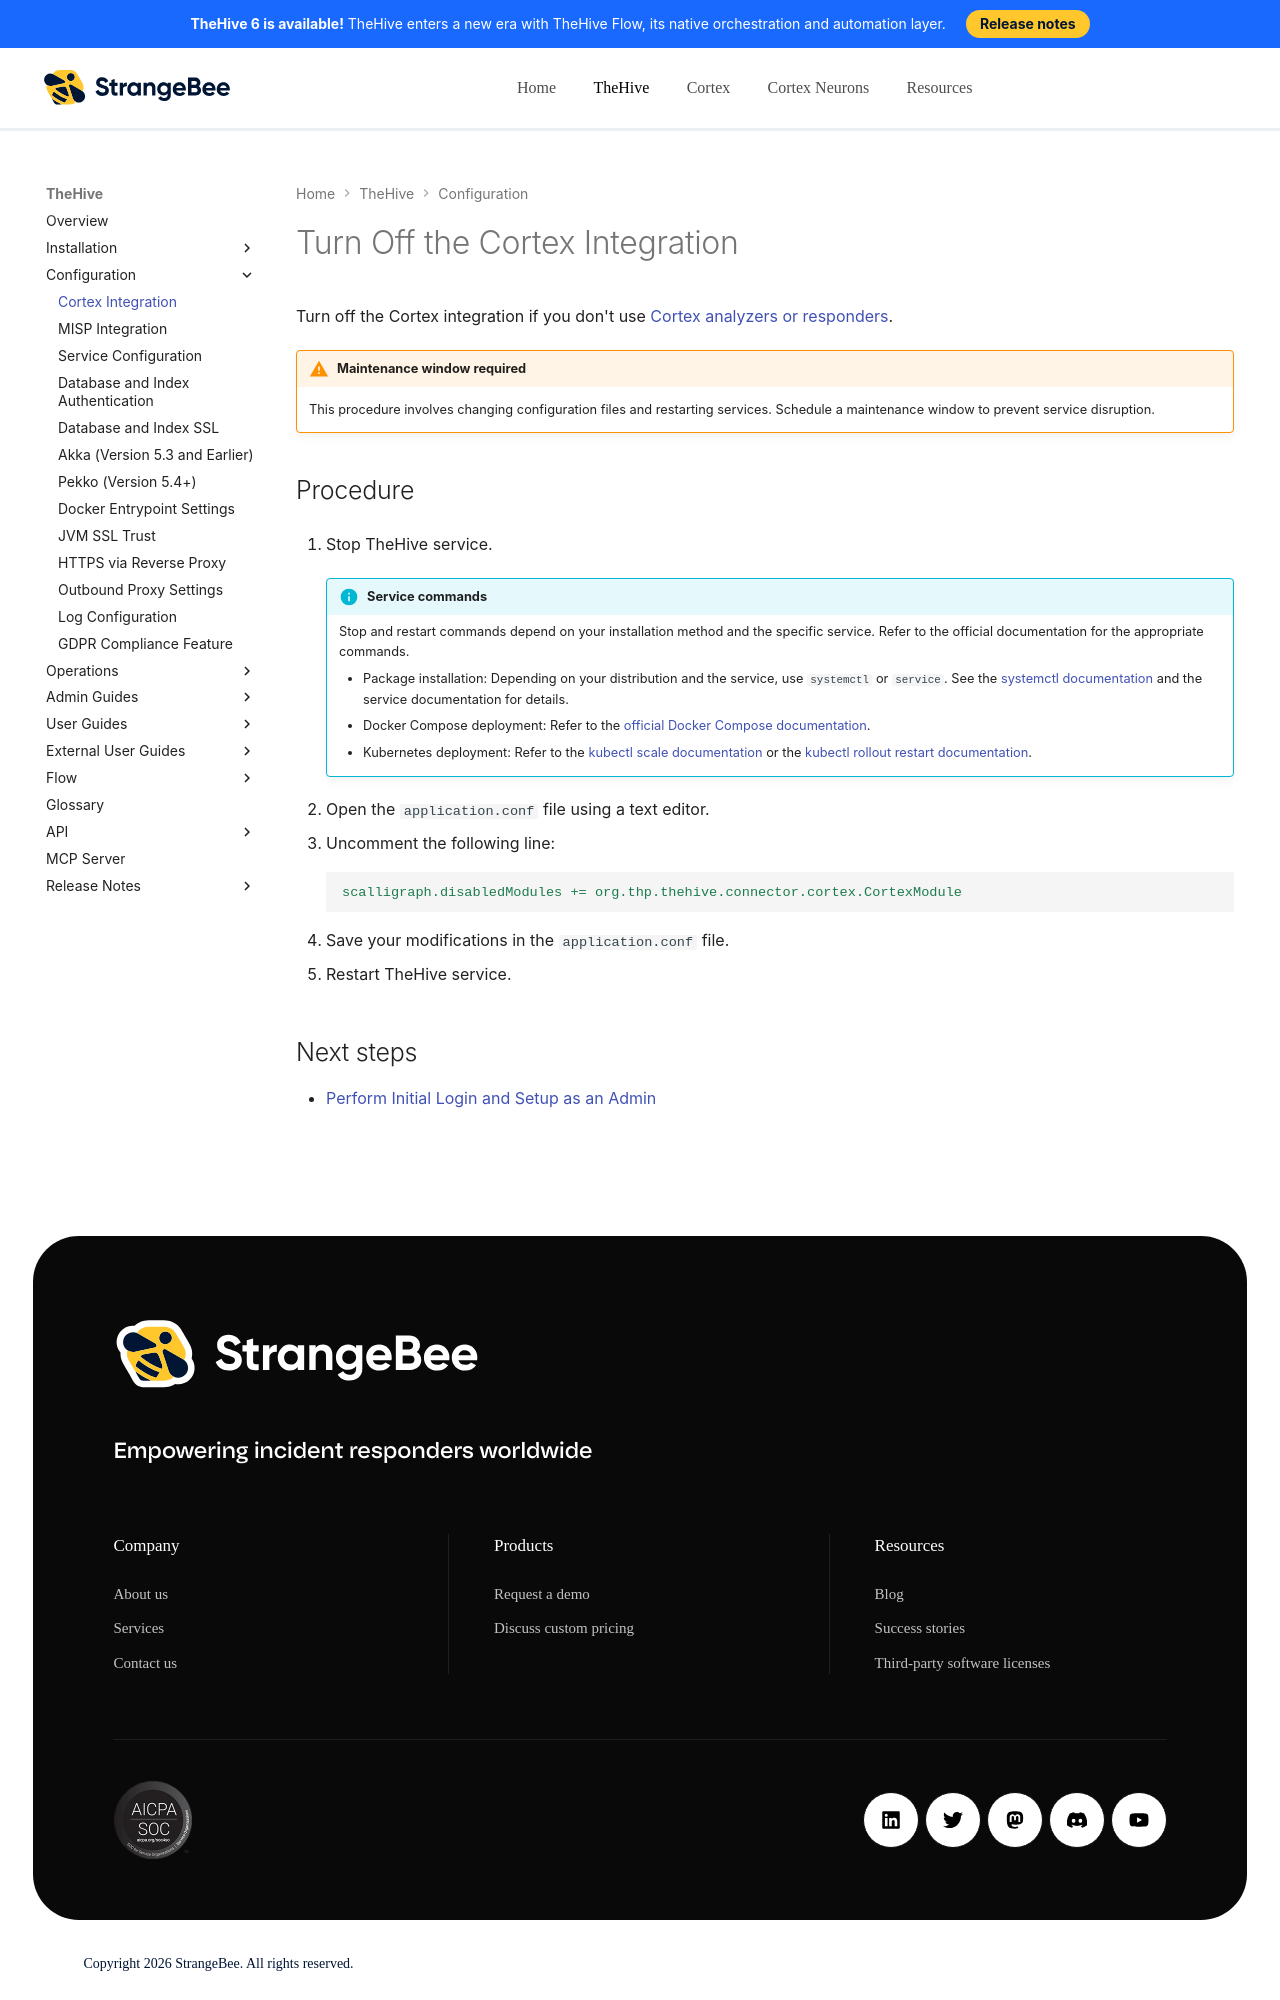

repository: StrangeBeeCorp/docs · page: thehive/configuration/turn-off-cortex-connector/index.html · generator: mkdocs

# Turn Off the Cortex Integration

Turn off the Cortex integration if you don't use [Cortex analyzers or responders](../administration/cortex/about-cortex.md).

{% include-markdown "includes/maintenance-window-required.md" %}

<h2>Procedure</h2>

1. Stop TheHive service.

    {% include-markdown "includes/service-commands.md" %}

2. Open the `application.conf` file using a text editor.

3. Uncomment the following line:

    ```yaml
    scalligraph.disabledModules += org.thp.thehive.connector.cortex.CortexModule
    ```

4. Save your modifications in the `application.conf` file.

5. Restart TheHive service.

<h2>Next steps</h2>
